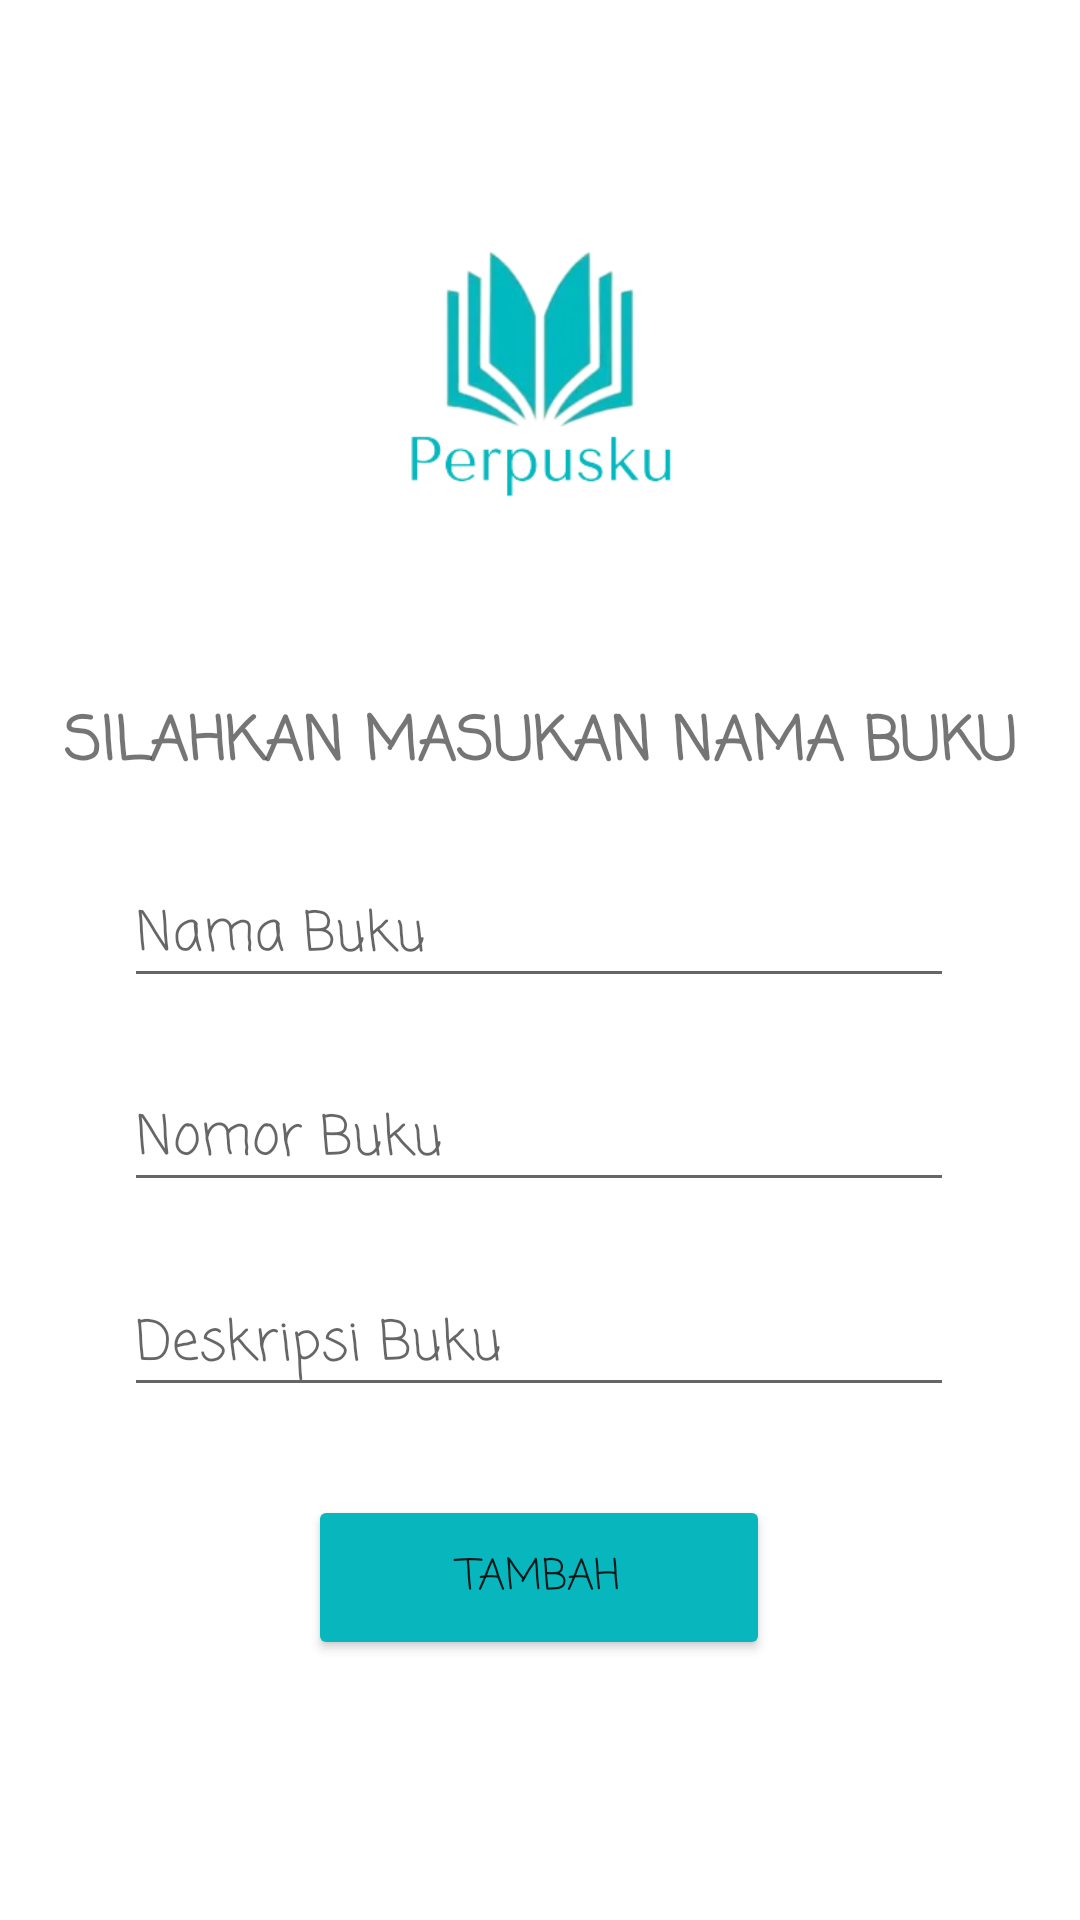

The Android layout XML behind this screen, and the referenced resources:
<!-- AndroidManifest.xml: application theme Theme.Raditttttt -->
<!-- res/layout/activity_main.xml -->
<?xml version="1.0" encoding="utf-8"?>
<androidx.constraintlayout.widget.ConstraintLayout xmlns:android="http://schemas.android.com/apk/res/android"
    xmlns:app="http://schemas.android.com/apk/res-auto"
    xmlns:tools="http://schemas.android.com/tools"
    android:layout_width="match_parent"
    android:layout_height="match_parent"
    tools:context="com.example.appfirebase.MainActivity">

    <Button
        android:id="@+id/btnSave"
        android:layout_width="154dp"
        android:layout_height="55dp"
        android:fontFamily="casual"
        android:text="Tambah"
        app:backgroundTint="#08B7BE"
        app:layout_constraintBottom_toBottomOf="parent"
        app:layout_constraintEnd_toEndOf="parent"
        app:layout_constraintHorizontal_bias="0.498"
        app:layout_constraintStart_toStartOf="parent"
        app:layout_constraintTop_toTopOf="parent"
        app:layout_constraintVertical_bias="0.852" />

    <EditText
        android:id="@+id/InputNama"
        android:layout_width="wrap_content"
        android:layout_height="wrap_content"
        android:ems="10"
        android:fontFamily="casual"
        android:hint="Nama Buku"
        android:inputType="textPersonName"
        android:text=""
        app:layout_constraintBottom_toBottomOf="parent"
        app:layout_constraintEnd_toEndOf="parent"
        app:layout_constraintHorizontal_bias="0.496"
        app:layout_constraintStart_toStartOf="parent"
        app:layout_constraintTop_toTopOf="parent"
        app:layout_constraintVertical_bias="0.484" />

    <EditText
        android:id="@+id/InputJumlah"
        android:layout_width="wrap_content"
        android:layout_height="wrap_content"
        android:ems="10"
        android:fontFamily="casual"
        android:hint="Nomor Buku"
        android:inputType="textPersonName"
        android:text=""
        app:layout_constraintBottom_toBottomOf="parent"
        app:layout_constraintEnd_toEndOf="parent"
        app:layout_constraintHorizontal_bias="0.496"
        app:layout_constraintStart_toStartOf="parent"
        app:layout_constraintTop_toTopOf="parent"
        app:layout_constraintVertical_bias="0.598" />

    <EditText
        android:id="@+id/InputDesc"
        android:layout_width="wrap_content"
        android:layout_height="wrap_content"
        android:ems="10"
        android:fontFamily="casual"
        android:hint="Deskripsi Buku"
        android:inputType="textPersonName"
        android:text=""
        app:layout_constraintBottom_toBottomOf="parent"
        app:layout_constraintEnd_toEndOf="parent"
        app:layout_constraintHorizontal_bias="0.496"
        app:layout_constraintStart_toStartOf="parent"
        app:layout_constraintTop_toTopOf="parent"
        app:layout_constraintVertical_bias="0.713" />

    <TextView
        android:id="@+id/textView2"
        android:layout_width="wrap_content"
        android:layout_height="wrap_content"
        android:fontFamily="casual"
        android:text="SILAHKAN MASUKAN NAMA BUKU"
        android:textSize="20sp"
        android:textStyle="bold"
        app:layout_constraintBottom_toBottomOf="parent"
        app:layout_constraintEnd_toEndOf="parent"
        app:layout_constraintHorizontal_bias="0.505"
        app:layout_constraintStart_toStartOf="parent"
        app:layout_constraintTop_toTopOf="parent"
        app:layout_constraintVertical_bias="0.382" />

    <ImageView
        android:id="@+id/imageView3"
        android:layout_width="358dp"
        android:layout_height="238dp"
        app:layout_constraintBottom_toBottomOf="parent"
        app:layout_constraintEnd_toEndOf="parent"
        app:layout_constraintStart_toStartOf="parent"
        app:layout_constraintTop_toTopOf="parent"
        app:layout_constraintVertical_bias="0.0"
        app:srcCompat="@drawable/perpusku" />

</androidx.constraintlayout.widget.ConstraintLayout>
<!-- resources referenced by this layout -->
<resources>
  <!-- drawable perpusku: png bitmap (drawable, 35710 bytes) -->
  <style name="Theme.Raditttttt" parent="Theme.MaterialComponents.DayNight.DarkActionBar">
          
          <item name="colorPrimary">@color/purple_500</item>
          <item name="colorPrimaryVariant">@color/purple_700</item>
          <item name="colorOnPrimary">@color/white</item>
          
          <item name="colorSecondary">@color/teal_200</item>
          <item name="colorSecondaryVariant">@color/teal_700</item>
          <item name="colorOnSecondary">@color/black</item>
          
          <item name="android:statusBarColor" tools:targetApi="l">?attr/colorPrimaryVariant</item>
          
      </style>
  <!-- not gathered from this repository: default colours our renderer supplied (Android Studio template values) -->
  <color name="purple_500">#FF6200EE</color>
  <color name="purple_700">#FF3700B3</color>
  <color name="teal_200">#FF03DAC5</color>
  <color name="teal_700">#FF018786</color>
  <color name="black">#FF000000</color>
  <color name="white">#FFFFFFFF</color>
</resources>
